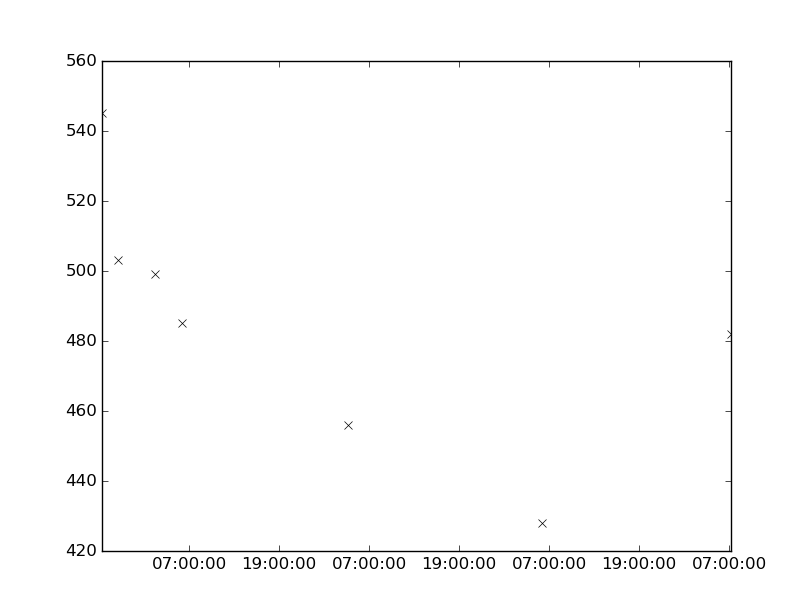

The file beside this chart, header and first rows:
values, datetimes
545.0, 2116-12-23T19:20:00
503.0, 2116-12-23T21:33:00
499.0, 2116-12-24T02:28:00
485.0, 2116-12-24T06:00:00
456.0, 2116-12-25T04:14:00
428.0, 2116-12-26T06:00:00
482.0, 2116-12-27T07:15:00
